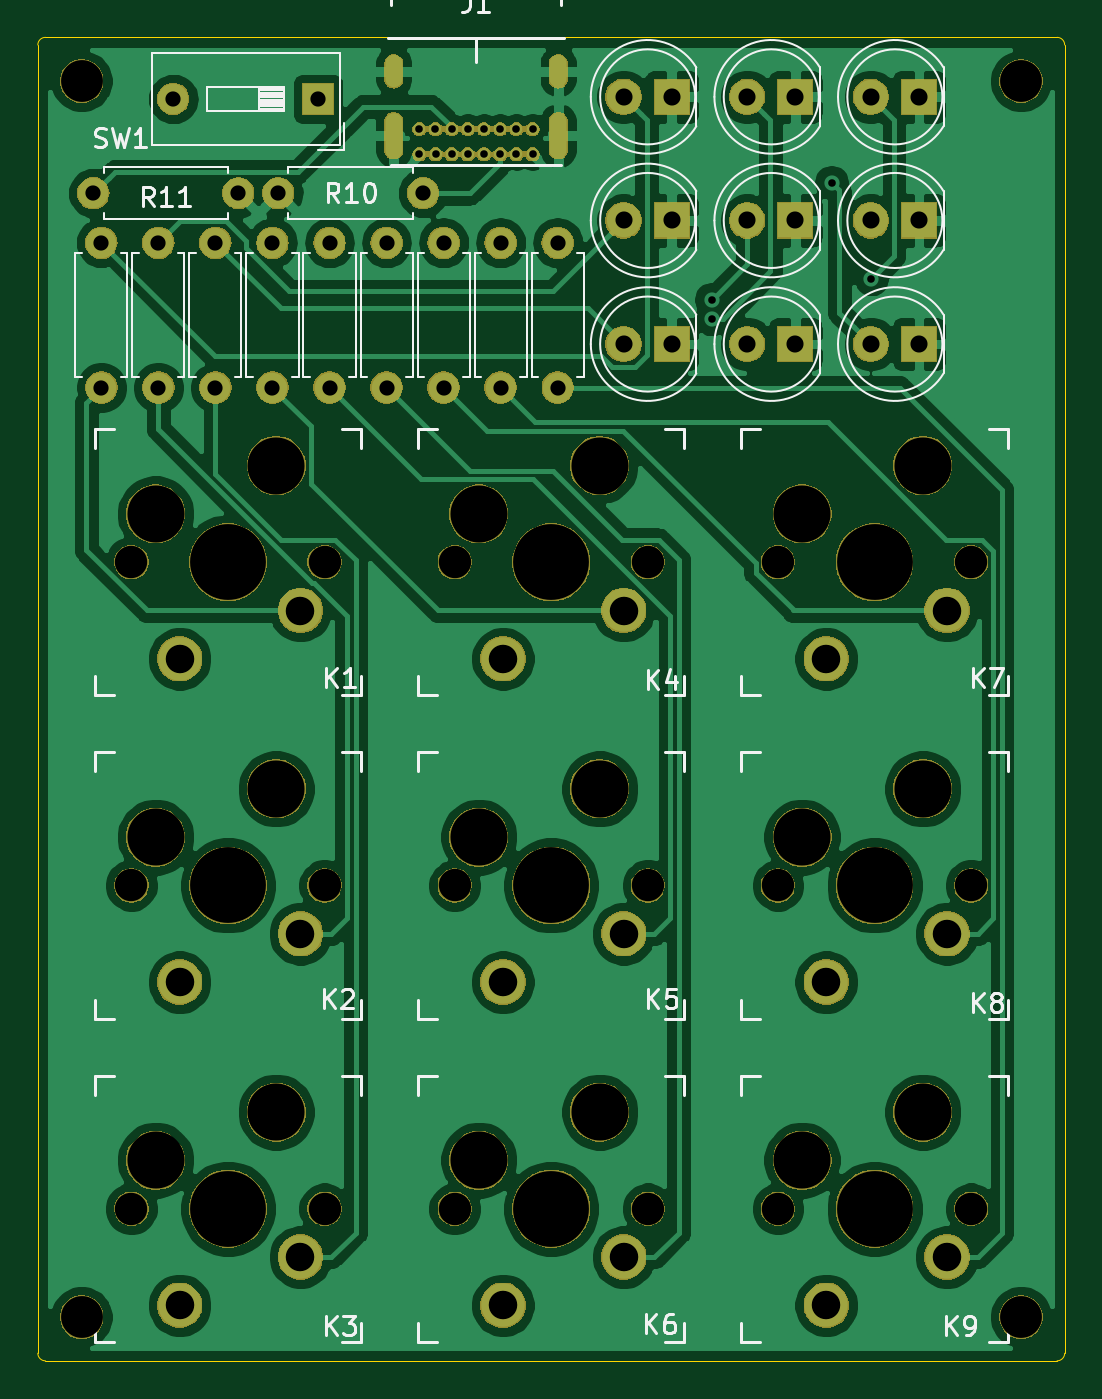
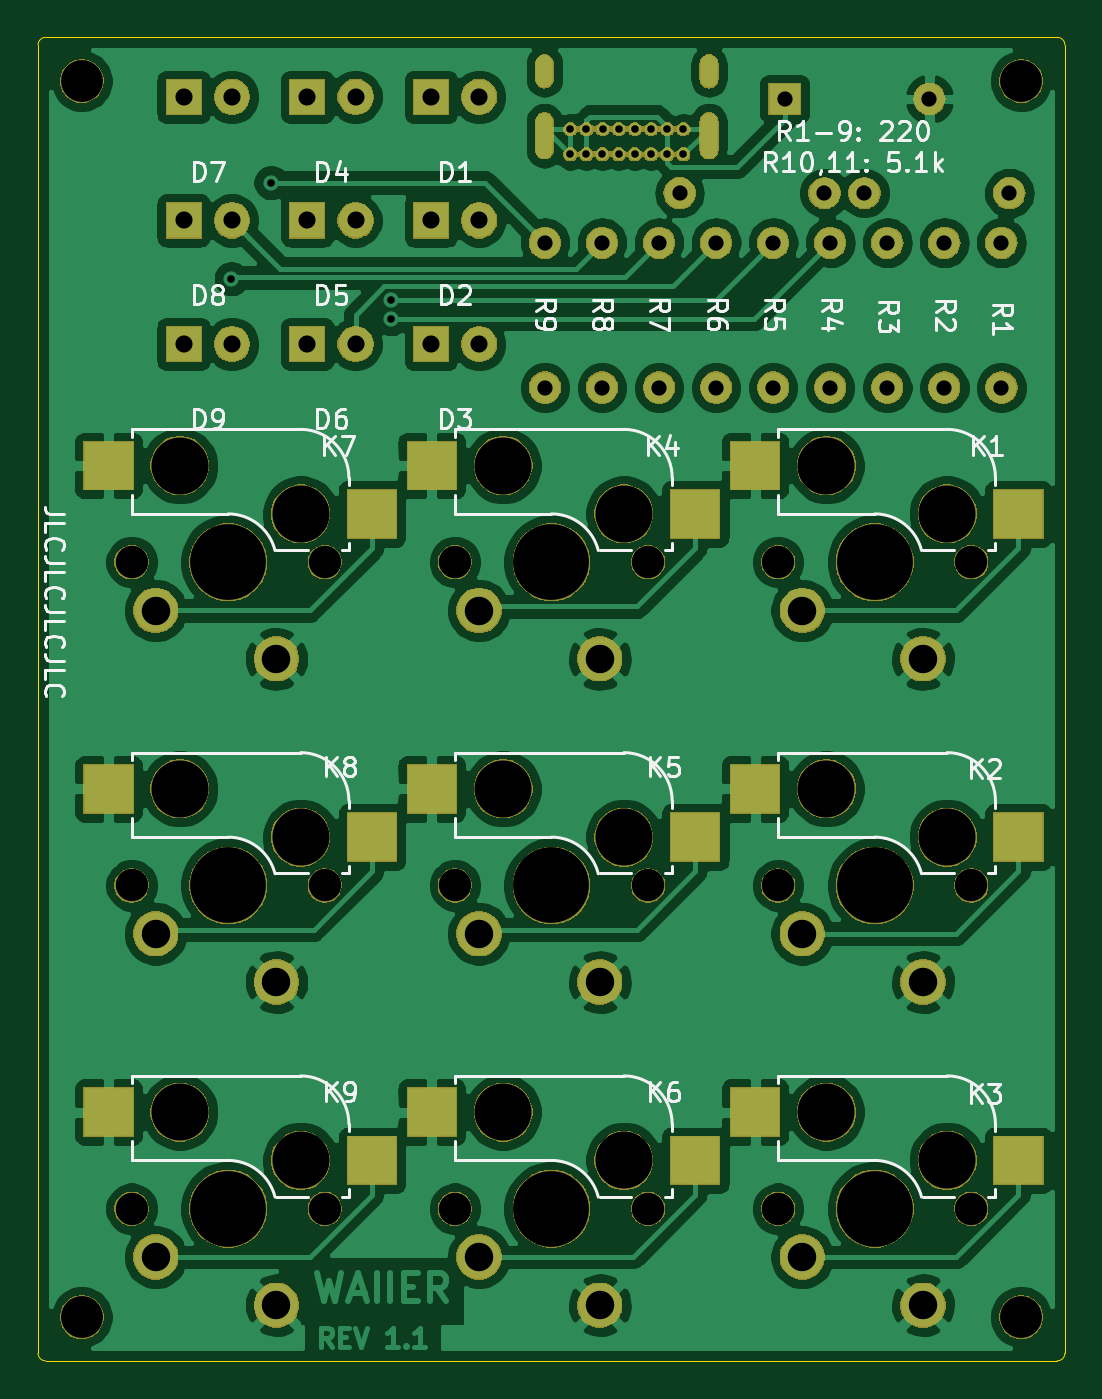
Circuit board: 11 layer files. Board 54.0 x 69.6 mm.
- bottom_copper: switch_tester-B_Cu.gbr (194708 bytes)
- bottom_mask: switch_tester-B_Mask.gbr (133069 bytes)
- paste: switch_tester-B_Paste.gbr (963 bytes)
- bottom_silk: switch_tester-B_SilkS.gbr (29457 bytes)
- outline: switch_tester-Edge_Cuts.gbr (1022 bytes)
- top_copper: switch_tester-F_Cu.gbr (149671 bytes)
- top_mask: switch_tester-F_Mask.gbr (130177 bytes)
- paste: switch_tester-F_Paste.gbr (495 bytes)
- top_silk: switch_tester-F_SilkS.gbr (18223 bytes)
- drill: switch_tester-NPTH.drl (1079 bytes)
- drill: switch_tester-PTH.drl (1765 bytes)

=== bottom_copper: switch_tester-B_Cu.gbr (194708 bytes, source omitted) ===
=== bottom_mask: switch_tester-B_Mask.gbr (133069 bytes, source omitted) ===
=== paste: switch_tester-B_Paste.gbr ===
G04 #@! TF.GenerationSoftware,KiCad,Pcbnew,(5.1.0)-1*
G04 #@! TF.CreationDate,2020-10-11T13:47:29-04:00*
G04 #@! TF.ProjectId,switch_tester,73776974-6368-45f7-9465-737465722e6b,rev?*
G04 #@! TF.SameCoordinates,Original*
G04 #@! TF.FileFunction,Paste,Bot*
G04 #@! TF.FilePolarity,Positive*
%FSLAX46Y46*%
G04 Gerber Fmt 4.6, Leading zero omitted, Abs format (unit mm)*
G04 Created by KiCad (PCBNEW (5.1.0)-1) date 2020-10-11 13:47:29*
%MOMM*%
%LPD*%
G04 APERTURE LIST*
%ADD10R,2.550000X2.500000*%
G04 APERTURE END LIST*
D10*
X99440000Y-89460000D03*
X113290000Y-86920000D03*
X99440000Y-72460000D03*
X113290000Y-69920000D03*
X99440000Y-55460000D03*
X113290000Y-52920000D03*
X82440000Y-89460000D03*
X96290000Y-86920000D03*
X82440000Y-72460000D03*
X96290000Y-69920000D03*
X82440000Y-55460000D03*
X96290000Y-52920000D03*
X65440000Y-89460000D03*
X79290000Y-86920000D03*
X65440000Y-72460000D03*
X79290000Y-69920000D03*
X65440000Y-55460000D03*
X79290000Y-52920000D03*
M02*

=== bottom_silk: switch_tester-B_SilkS.gbr (29457 bytes, source omitted) ===
=== outline: switch_tester-Edge_Cuts.gbr ===
G04 #@! TF.GenerationSoftware,KiCad,Pcbnew,(5.1.0)-1*
G04 #@! TF.CreationDate,2020-10-11T13:47:29-04:00*
G04 #@! TF.ProjectId,switch_tester,73776974-6368-45f7-9465-737465722e6b,rev?*
G04 #@! TF.SameCoordinates,Original*
G04 #@! TF.FileFunction,Profile,NP*
%FSLAX46Y46*%
G04 Gerber Fmt 4.6, Leading zero omitted, Abs format (unit mm)*
G04 Created by KiCad (PCBNEW (5.1.0)-1) date 2020-10-11 13:47:29*
%MOMM*%
%LPD*%
G04 APERTURE LIST*
%ADD10C,0.050000*%
G04 APERTURE END LIST*
D10*
X63000000Y-30800000D02*
G75*
G02X63400000Y-30400000I400000J0D01*
G01*
X63400000Y-100000000D02*
G75*
G02X63000000Y-99600000I0J400000D01*
G01*
X117000000Y-99600000D02*
G75*
G02X116600000Y-100000000I-400000J0D01*
G01*
X116600000Y-30400000D02*
G75*
G02X117000000Y-30800000I0J-400000D01*
G01*
X63400000Y-30400000D02*
X116600000Y-30400000D01*
X63000000Y-99600000D02*
X63000000Y-30800000D01*
X65000000Y-100000000D02*
X63400000Y-100000000D01*
X116600000Y-100000000D02*
X65000000Y-100000000D01*
X117000000Y-30800000D02*
X117000000Y-99600000D01*
M02*

=== top_copper: switch_tester-F_Cu.gbr (149671 bytes, source omitted) ===
=== top_mask: switch_tester-F_Mask.gbr (130177 bytes, source omitted) ===
=== paste: switch_tester-F_Paste.gbr ===
G04 #@! TF.GenerationSoftware,KiCad,Pcbnew,(5.1.0)-1*
G04 #@! TF.CreationDate,2020-10-11T13:47:29-04:00*
G04 #@! TF.ProjectId,switch_tester,73776974-6368-45f7-9465-737465722e6b,rev?*
G04 #@! TF.SameCoordinates,Original*
G04 #@! TF.FileFunction,Paste,Top*
G04 #@! TF.FilePolarity,Positive*
%FSLAX46Y46*%
G04 Gerber Fmt 4.6, Leading zero omitted, Abs format (unit mm)*
G04 Created by KiCad (PCBNEW (5.1.0)-1) date 2020-10-11 13:47:29*
%MOMM*%
%LPD*%
G04 APERTURE LIST*
G04 APERTURE END LIST*
M02*

=== top_silk: switch_tester-F_SilkS.gbr (18223 bytes, source omitted) ===
=== drill: switch_tester-NPTH.drl ===
M48
; DRILL file {KiCad (5.1.0)-1} date 10/11/2020 1:47:31 PM
; FORMAT={-:-/ absolute / inch / decimal}
; #@! TF.CreationDate,2020-10-11T13:47:31-04:00
; #@! TF.GenerationSoftware,Kicad,Pcbnew,(5.1.0)-1
; #@! TF.FileFunction,NonPlated,1,2,NPTH
FMAT,2
INCH
T1C0.0670
T2C0.0866
T3C0.1181
T4C0.1570
%
G90
G05
T1
X3.3433Y-2.2835
X4.0126Y-2.2835
X2.674Y-2.2835
X3.074Y-2.2835
X4.0126Y-2.9528
X4.4126Y-2.9528
X3.3433Y-3.622
X3.7433Y-3.622
X4.0126Y-3.622
X4.4126Y-3.622
X2.674Y-2.9528
X3.074Y-2.9528
X3.3433Y-2.9528
X3.7433Y-2.9528
X2.674Y-3.622
X3.074Y-3.622
X3.7433Y-2.2835
X4.4126Y-2.2835
T2
X2.5709Y-3.8465
X2.5709Y-1.2874
X4.5157Y-1.2874
X4.5157Y-3.8465
T3
X3.3933Y-2.1835
X3.6433Y-2.0835
X4.0626Y-2.1835
X4.3126Y-2.0835
X2.724Y-2.1835
X2.974Y-2.0835
X4.0626Y-2.8528
X4.3126Y-2.7528
X3.3933Y-3.522
X3.6433Y-3.422
X4.0626Y-3.522
X4.3126Y-3.422
X2.724Y-2.8528
X2.974Y-2.7528
X3.3933Y-2.8528
X3.6433Y-2.7528
X2.724Y-3.522
X2.974Y-3.422
T4
X3.5433Y-2.2835
X4.2126Y-2.2835
X2.874Y-2.2835
X4.2126Y-2.9528
X3.5433Y-3.622
X4.2126Y-3.622
X2.874Y-2.9528
X3.5433Y-2.9528
X2.874Y-3.622
T0
M30

=== drill: switch_tester-PTH.drl ===
M48
; DRILL file {KiCad (5.1.0)-1} date 10/11/2020 1:47:31 PM
; FORMAT={-:-/ absolute / inch / decimal}
; #@! TF.CreationDate,2020-10-11T13:47:31-04:00
; #@! TF.GenerationSoftware,Kicad,Pcbnew,(5.1.0)-1
; #@! TF.FileFunction,Plated,1,2,PTH
FMAT,2
INCH
T1C0.0157
T2C0.0236
T3C0.0315
T4C0.0354
T5C0.0590
%
G90
G05
T1
X3.8756Y-1.7398
X3.8756Y-1.7791
X4.1236Y-1.4976
X4.2061Y-1.6967
X3.2701Y-1.3868
X3.2703Y-1.439
X3.3035Y-1.3868
X3.3037Y-1.439
X3.337Y-1.3868
X3.3372Y-1.439
X3.3705Y-1.3868
X3.3707Y-1.439
X3.4039Y-1.3868
X3.4041Y-1.439
X3.4374Y-1.3868
X3.4376Y-1.439
X3.4709Y-1.3868
X3.4711Y-1.439
X3.5045Y-1.3868
X3.5045Y-1.439
T3
X2.6118Y-1.622
X2.6118Y-1.922
X2.978Y-1.5193
X3.278Y-1.5193
X3.2024Y-1.622
X3.2024Y-1.922
X3.5567Y-1.622
X3.5567Y-1.922
X2.9661Y-1.622
X2.9661Y-1.922
X2.7299Y-1.622
X2.7299Y-1.922
X3.0843Y-1.622
X3.0843Y-1.922
X3.3205Y-1.622
X3.3205Y-1.922
X2.7606Y-1.3244
X3.0606Y-1.3244
X3.4386Y-1.622
X3.4386Y-1.922
X2.848Y-1.622
X2.848Y-1.922
X2.5953Y-1.5193
X2.8953Y-1.5193
T4
X3.6929Y-1.576
X3.7929Y-1.576
X3.6929Y-1.8319
X3.7929Y-1.8319
X4.2047Y-1.8319
X4.3047Y-1.8319
X3.9488Y-1.3201
X4.0488Y-1.3201
X3.6929Y-1.3201
X3.7929Y-1.3201
X3.9488Y-1.8319
X4.0488Y-1.8319
X4.2047Y-1.3201
X4.3047Y-1.3201
X3.9488Y-1.576
X4.0488Y-1.576
X4.2047Y-1.576
X4.3047Y-1.576
T5
X3.4433Y-2.4835
X3.6933Y-2.3835
X4.1126Y-2.4835
X4.3626Y-2.3835
X2.774Y-2.4835
X3.024Y-2.3835
X4.1126Y-3.1528
X4.3626Y-3.0528
X3.4433Y-3.822
X3.6933Y-3.722
X4.1126Y-3.822
X4.3626Y-3.722
X2.774Y-3.1528
X3.024Y-3.0528
X3.4433Y-3.1528
X3.6933Y-3.0528
X2.774Y-3.822
X3.024Y-3.722
T2
G00X3.2171Y-1.2831
M15
G01X3.2171Y-1.2516
M16
G05
G00X3.2171Y-1.4299
M15
G01X3.2171Y-1.3709
M16
G05
G00X3.5577Y-1.2831
M15
G01X3.5577Y-1.2516
M16
G05
G00X3.5577Y-1.4299
M15
G01X3.5577Y-1.3709
M16
G05
T0
M30

